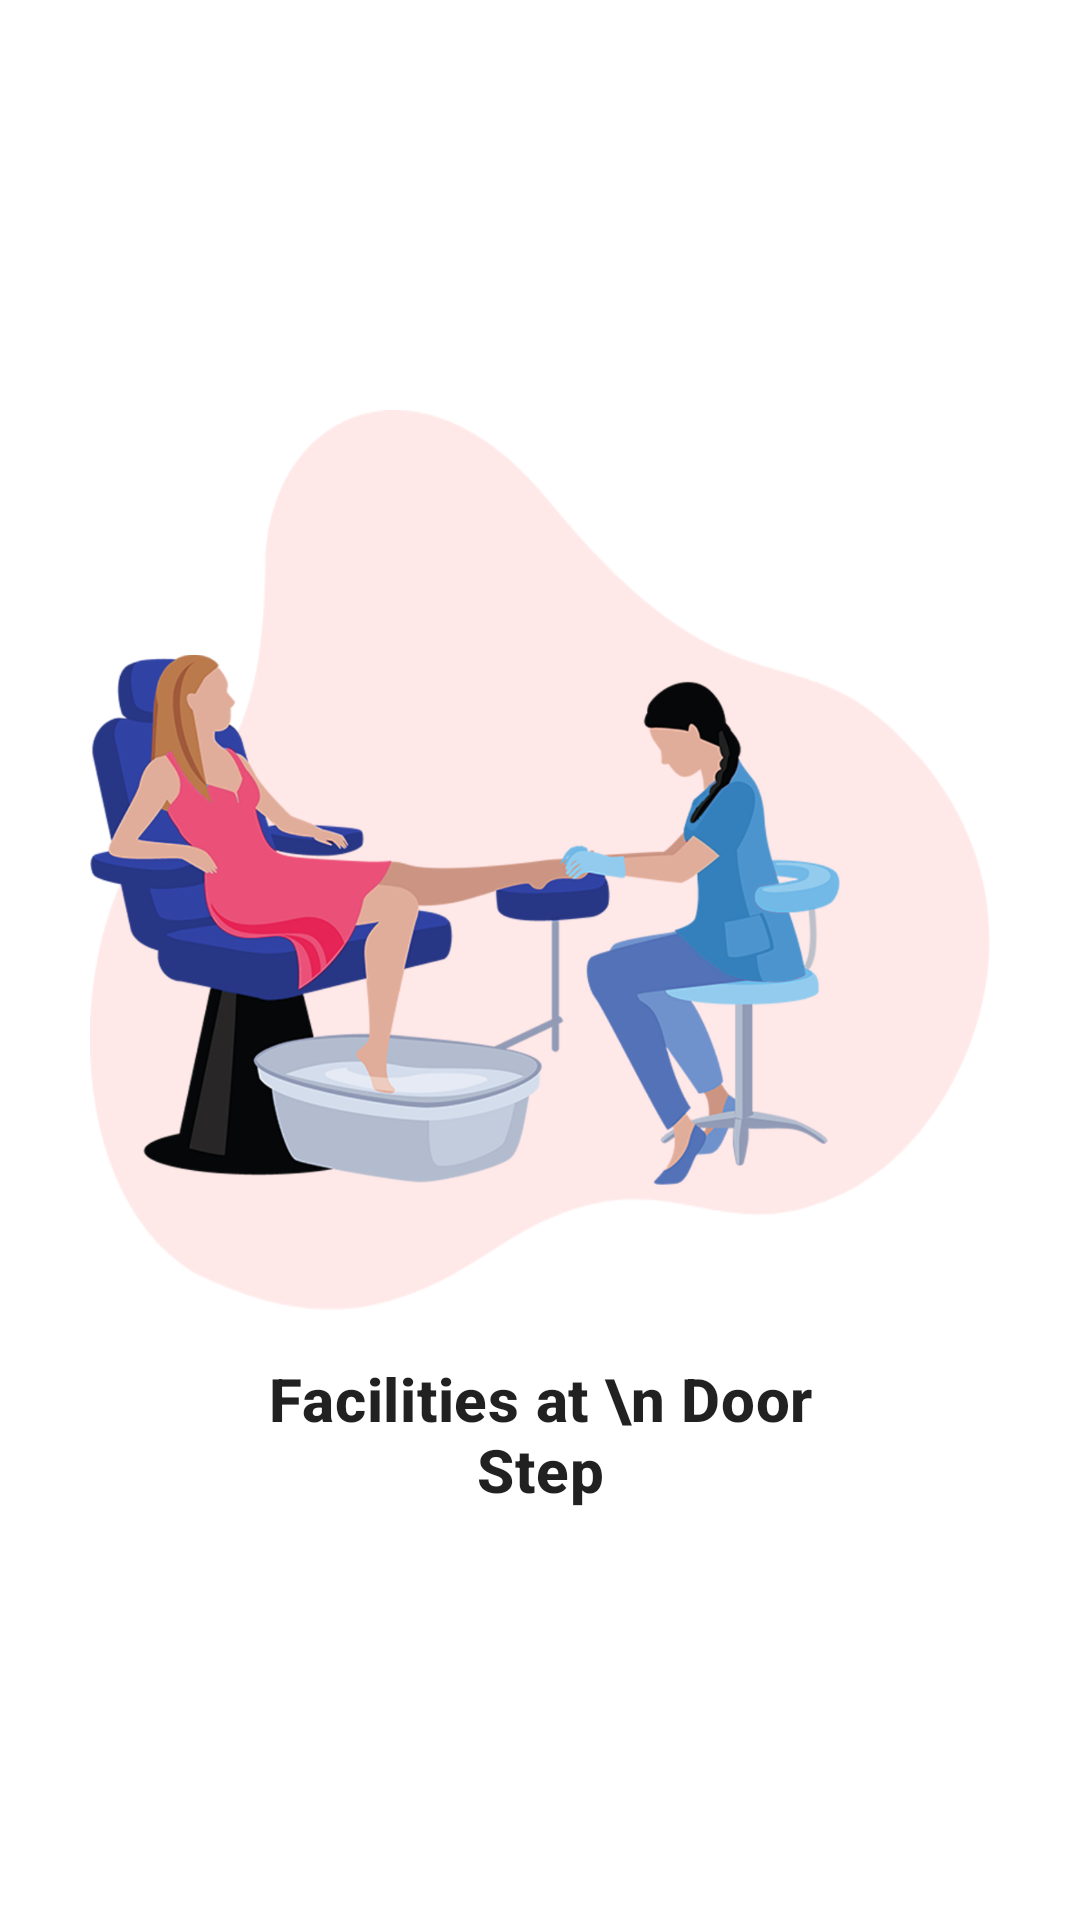

Produce the Android XML layout that renders to this screen, including the resource entries it uses.
<!-- AndroidManifest.xml: application theme Theme.Zoy7Professional -->
<!-- res/layout/screen2.xml -->
<?xml version="1.0" encoding="utf-8"?>
<LinearLayout xmlns:android="http://schemas.android.com/apk/res/android"
    android:layout_width="match_parent"
    android:layout_height="match_parent"
    xmlns:app="http://schemas.android.com/apk/res-auto">
    <androidx.constraintlayout.widget.ConstraintLayout
        android:layout_width="match_parent"
        android:layout_height="match_parent">

        <androidx.appcompat.widget.LinearLayoutCompat
            android:layout_width="match_parent"
            android:layout_height="wrap_content"
            android:gravity="center"
            android:orientation="vertical"
            app:layout_constraintBottom_toBottomOf="parent"
            app:layout_constraintEnd_toEndOf="parent"
            app:layout_constraintStart_toStartOf="parent"
            app:layout_constraintTop_toTopOf="parent">


            <RelativeLayout
                android:layout_width="300dp"
                android:background="@drawable/bgshape"

                android:layout_height="300dp">

                <androidx.appcompat.widget.AppCompatImageView
                    android:id="@+id/slide_image"
                    style="@style/ImageView"
                    android:layout_width="250dp"
                    android:layout_height="250dp"
                    android:layout_marginTop="45dp"

                    android:src="@drawable/slideimg2" />


            </RelativeLayout>

            <com.google.android.material.textview.MaterialTextView
                style="@style/Headline6"
                android:layout_width="200dp"
                android:id="@+id/slide_heading1"
                android:gravity="center"
                android:text="Facilities at \n Door Step"
                android:layout_marginTop="@dimen/normal_margin"
                android:textStyle="bold" />

            <com.google.android.material.textview.MaterialTextView
                style="@style/Body2"
                android:gravity="center"
                android:id="@+id/slide_descp1"
                android:padding="@dimen/default_padding"
                android:visibility="gone"
                android:text="Lorem Ipsum is simply dummy text of the \nprinting and typesetting industry. Lorem \nIpsum has been the industry's"
                android:textColor="@color/gray"
                android:textStyle="bold" />

        </androidx.appcompat.widget.LinearLayoutCompat>

    </androidx.constraintlayout.widget.ConstraintLayout>

</LinearLayout>
<!-- resources referenced by this layout -->
<resources>
  <color name="gray">#838C8C8C</color>
  <dimen name="default_padding">8dp</dimen>
  <dimen name="normal_margin">16dp</dimen>
  <!-- drawable bgshape: png bitmap (drawable, 19394 bytes) -->
  <!-- drawable slideimg2: png bitmap (drawable, 428798 bytes) -->
  <style name="Body2" parent="TextAppearance.MaterialComponents.Body2">
          <item name="android:layout_width">wrap_content</item>
          <item name="android:layout_height">wrap_content</item>
      </style>
  <style name="Headline6" parent="TextAppearance.MaterialComponents.Headline6">
          <item name="android:layout_width">wrap_content</item>
          <item name="android:layout_height">wrap_content</item>
      </style>
  <style name="ImageView" parent="">
          <item name="android:layout_width">wrap_content</item>
          <item name="android:layout_height">wrap_content</item>
      </style>
  <style name="Theme.Zoy7Professional" parent="Theme.MaterialComponents.DayNight.NoActionBar">
         
          <item name="colorPrimary">@color/blue_200</item>
          <item name="colorPrimaryVariant">@color/blue_700</item>
          <item name="colorOnPrimary">@color/white</item>
         
          <item name="colorSecondary">@color/violent_200</item>
          <item name="colorSecondaryVariant">@color/violent_700</item>
          <item name="colorOnSecondary">@color/black</item>
         
          <item name="android:statusBarColor" tools:targetApi="l">?attr/colorPrimaryVariant</item>
         
      </style>
  <color name="blue_200">#42C1EC</color>
  <color name="blue_700">#0C7DC2</color>
  <color name="white">#FFFFFFFF</color>
  <color name="violent_200">#FF5722</color>
  <color name="violent_700">#FF5722</color>
  <color name="black">#FF000000</color>
</resources>
